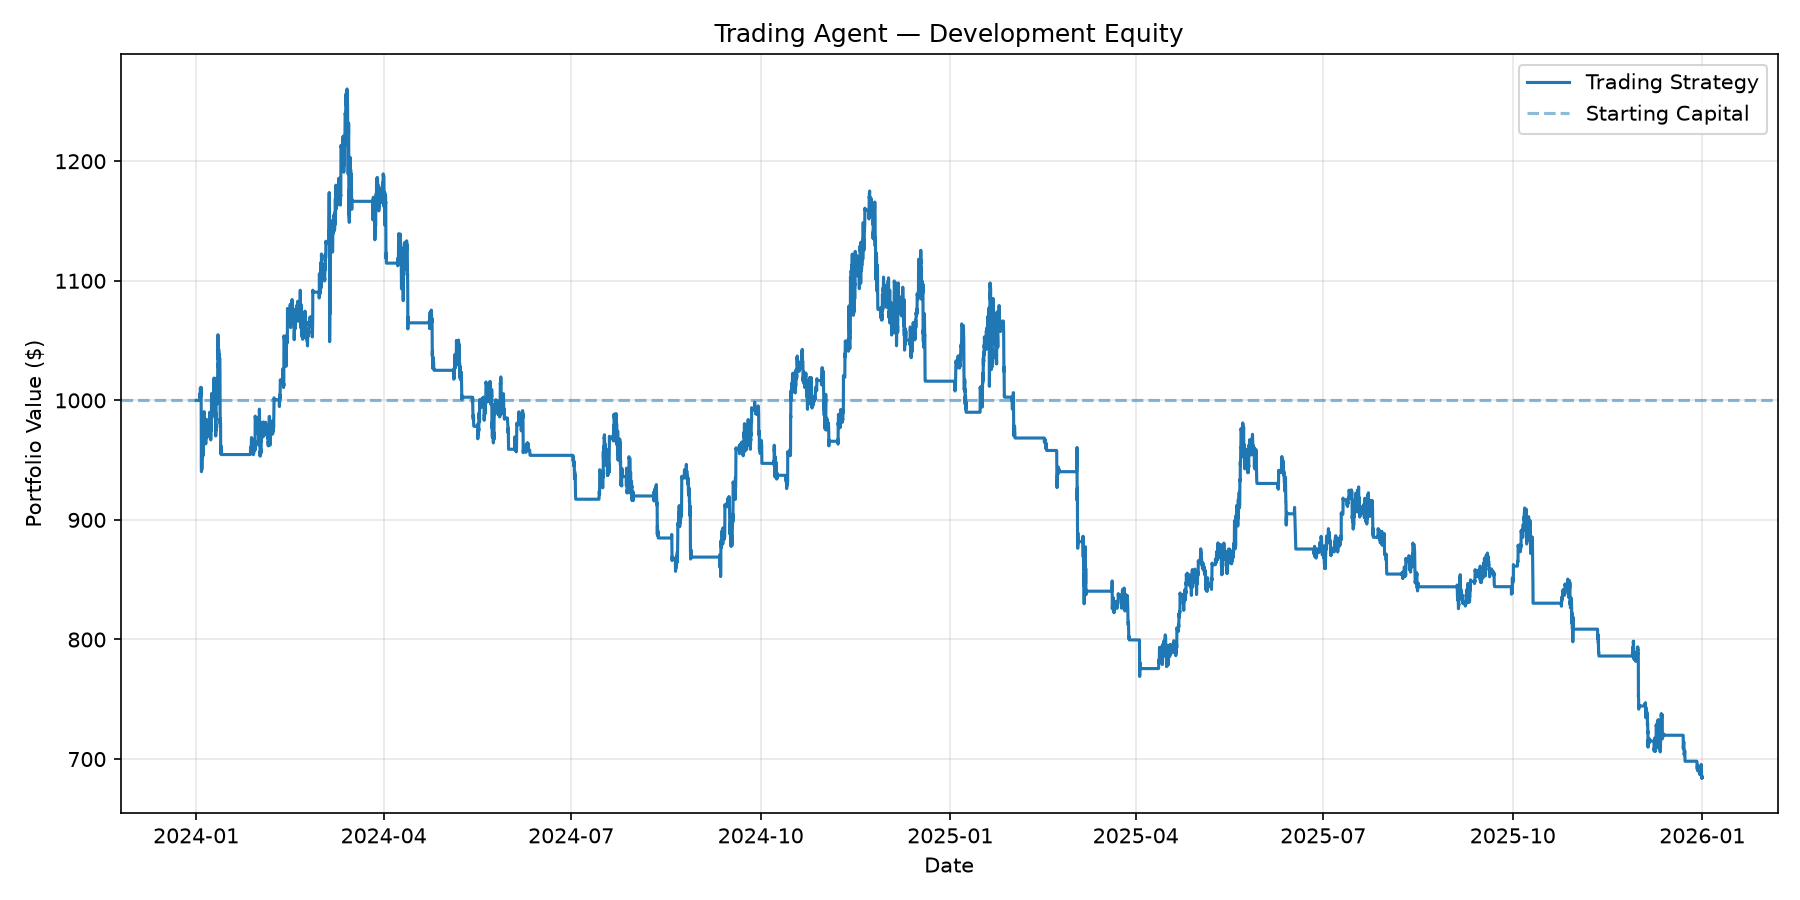

The data file committed next to this chart (first rows):
timestamp, equity
2024-01-01 01:00:00+00:00, 1000
2024-01-01 02:00:00+00:00, 1000
2024-01-01 03:00:00+00:00, 1000
2024-01-01 04:00:00+00:00, 1000
2024-01-01 05:00:00+00:00, 1000
2024-01-01 06:00:00+00:00, 1000
2024-01-01 07:00:00+00:00, 1000
2024-01-01 08:00:00+00:00, 1000
2024-01-01 09:00:00+00:00, 1000
2024-01-01 10:00:00+00:00, 1000
2024-01-01 11:00:00+00:00, 1000
2024-01-01 12:00:00+00:00, 1000
2024-01-01 13:00:00+00:00, 1000
2024-01-01 14:00:00+00:00, 1000
2024-01-01 15:00:00+00:00, 1000
2024-01-01 16:00:00+00:00, 1000
2024-01-01 17:00:00+00:00, 1000
2024-01-01 18:00:00+00:00, 1000
2024-01-01 19:00:00+00:00, 1000
2024-01-01 20:00:00+00:00, 1000
2024-01-01 21:00:00+00:00, 1000
2024-01-01 22:00:00+00:00, 1000
2024-01-01 23:00:00+00:00, 1000
2024-01-02 00:00:00+00:00, 1000
2024-01-02 01:00:00+00:00, 1000
2024-01-02 02:00:00+00:00, 1000
2024-01-02 03:00:00+00:00, 1000
2024-01-02 04:00:00+00:00, 1000
2024-01-02 05:00:00+00:00, 1000
2024-01-02 06:00:00+00:00, 1000
2024-01-02 07:00:00+00:00, 1000
2024-01-02 08:00:00+00:00, 1000
2024-01-02 09:00:00+00:00, 1000
2024-01-02 10:00:00+00:00, 1000
2024-01-02 11:00:00+00:00, 1000
2024-01-02 12:00:00+00:00, 1000
2024-01-02 13:00:00+00:00, 1000
2024-01-02 14:00:00+00:00, 1000
2024-01-02 15:00:00+00:00, 1000
2024-01-02 16:00:00+00:00, 1000
2024-01-02 17:00:00+00:00, 1000
2024-01-02 18:00:00+00:00, 1000
2024-01-02 19:00:00+00:00, 1000
2024-01-02 20:00:00+00:00, 1000
2024-01-02 21:00:00+00:00, 1006
2024-01-02 22:00:00+00:00, 1003
2024-01-02 23:00:00+00:00, 1002
2024-01-03 00:00:00+00:00, 1006
2024-01-03 01:00:00+00:00, 1010
2024-01-03 02:00:00+00:00, 1009
2024-01-03 03:00:00+00:00, 1009
2024-01-03 04:00:00+00:00, 1007
2024-01-03 05:00:00+00:00, 1007
2024-01-03 06:00:00+00:00, 1011
2024-01-03 07:00:00+00:00, 1003
2024-01-03 08:00:00+00:00, 1008
2024-01-03 09:00:00+00:00, 1011
2024-01-03 10:00:00+00:00, 1007
2024-01-03 11:00:00+00:00, 974.3
2024-01-03 12:00:00+00:00, 953.9
... 17,483 more rows
